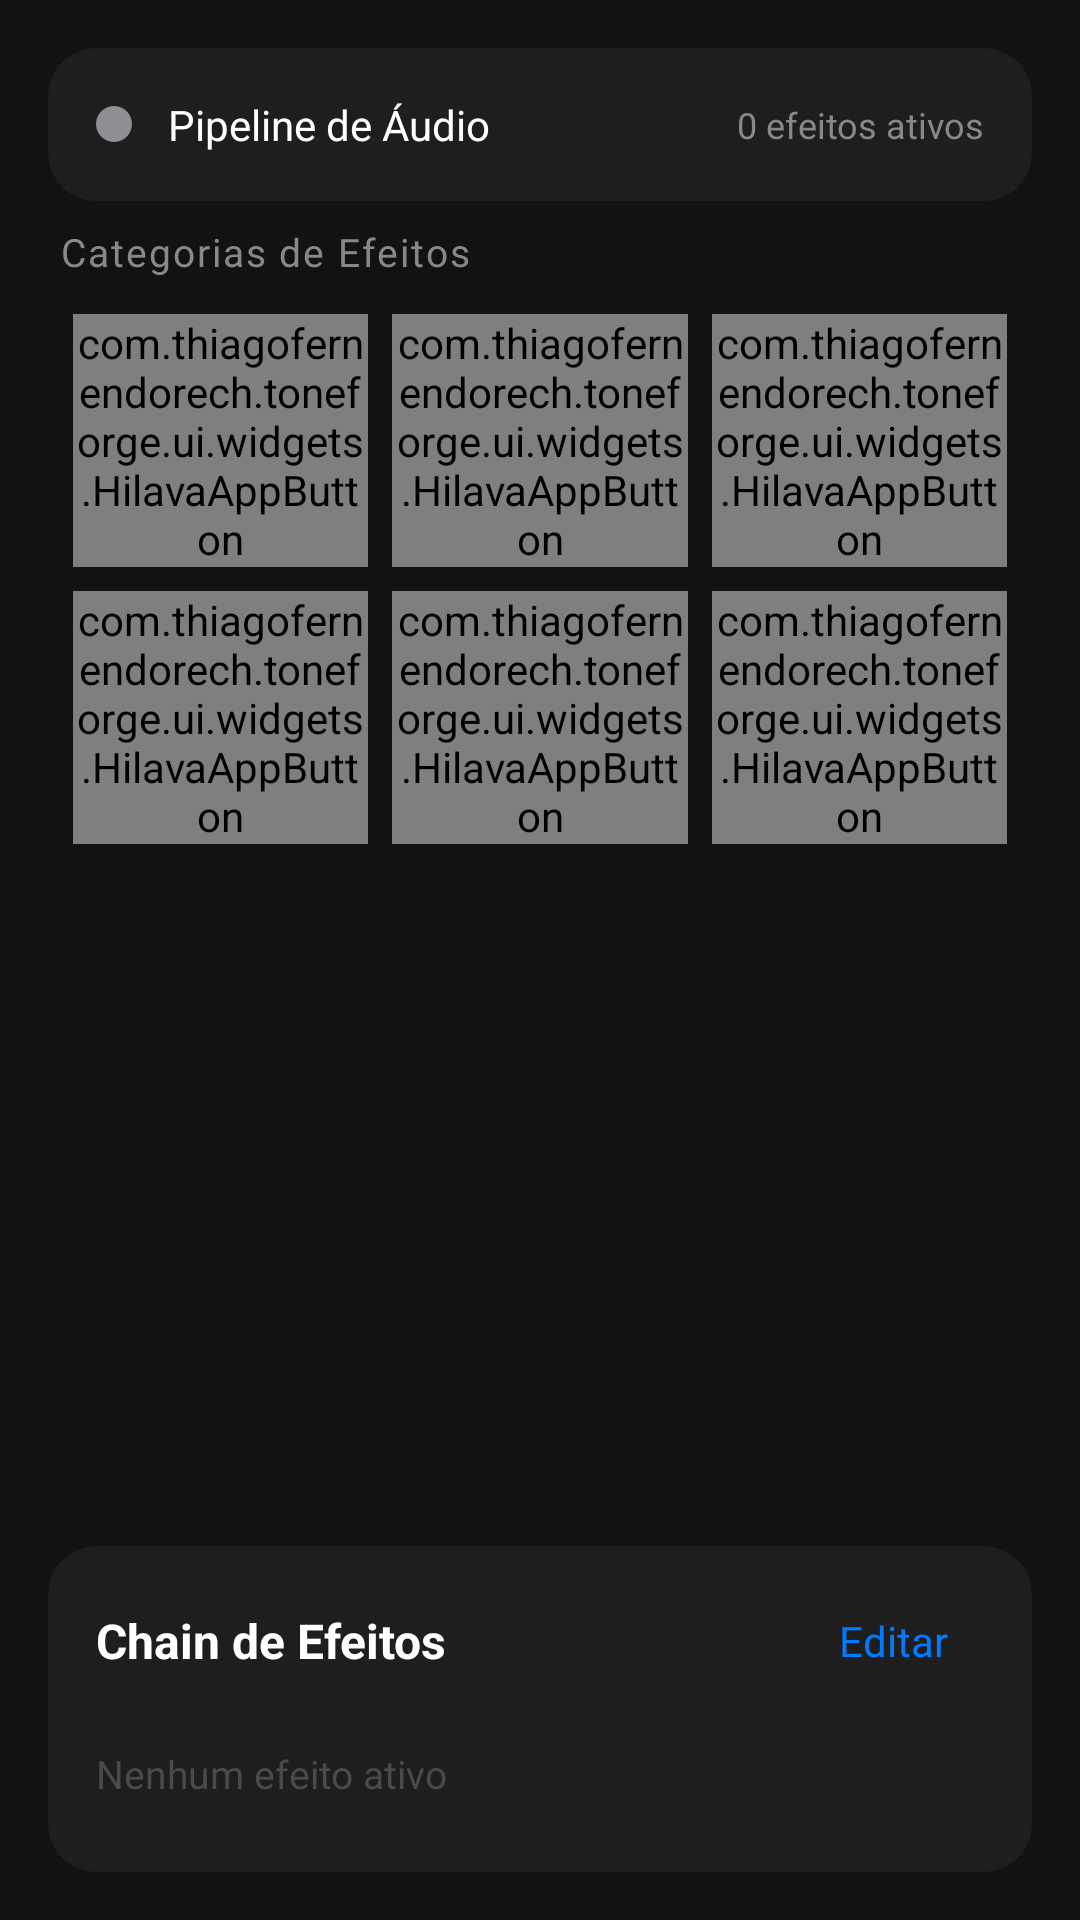

Here is an Android app screen rendered from its layout file. Give the layout XML and the strings, colors and styles it references.
<!-- AndroidManifest.xml: application theme Theme.ToneForge -->
<!-- res/layout/fragment_effects_hilava.xml -->
<?xml version="1.0" encoding="utf-8"?>
<androidx.constraintlayout.widget.ConstraintLayout xmlns:android="http://schemas.android.com/apk/res/android"
    xmlns:app="http://schemas.android.com/apk/res-auto"
    android:layout_width="match_parent"
    android:layout_height="match_parent"
    android:background="@color/hilava_background">

    
    <androidx.cardview.widget.CardView
        android:id="@+id/pipelineStatusCard"
        android:layout_width="0dp"
        android:layout_height="wrap_content"
        android:layout_margin="16dp"
        app:cardBackgroundColor="@color/hilava_card_background"
        app:cardCornerRadius="16dp"
        app:cardElevation="0dp"
        app:layout_constraintTop_toTopOf="parent"
        app:layout_constraintStart_toStartOf="parent"
        app:layout_constraintEnd_toEndOf="parent">

        <LinearLayout
            android:layout_width="match_parent"
            android:layout_height="wrap_content"
            android:orientation="horizontal"
            android:gravity="center_vertical"
            android:padding="16dp">

            <View
                android:id="@+id/pipelineIndicator"
                android:layout_width="12dp"
                android:layout_height="12dp"
                android:background="@drawable/hilava_status_dot" />

            <TextView
                android:id="@+id/effectsStatusText"
                android:layout_width="0dp"
                android:layout_height="wrap_content"
                android:layout_weight="1"
                android:layout_marginStart="12dp"
                android:text="Pipeline de Áudio"
                android:textColor="@color/hilava_text_primary"
                android:textSize="14sp" />

            <TextView
                android:id="@+id/activeEffectsCount"
                android:layout_width="wrap_content"
                android:layout_height="wrap_content"
                android:text="0 efeitos ativos"
                android:textColor="@color/hilava_text_secondary"
                android:textSize="12sp" />

        </LinearLayout>
    </androidx.cardview.widget.CardView>

    
    <TextView
        android:id="@+id/sectionTitle"
        android:layout_width="0dp"
        android:layout_height="wrap_content"
        android:layout_marginHorizontal="20dp"
        android:layout_marginTop="8dp"
        android:text="Categorias de Efeitos"
        android:textColor="@color/hilava_text_secondary"
        android:textSize="13sp"
        android:letterSpacing="0.05"
        app:layout_constraintTop_toBottomOf="@id/pipelineStatusCard"
        app:layout_constraintStart_toStartOf="parent"
        app:layout_constraintEnd_toEndOf="parent" />

    
    <androidx.constraintlayout.widget.ConstraintLayout
        android:id="@+id/categoriesGrid"
        android:layout_width="0dp"
        android:layout_height="0dp"
        android:layout_marginTop="12dp"
        android:paddingHorizontal="16dp"
        app:layout_constraintTop_toBottomOf="@id/sectionTitle"
        app:layout_constraintBottom_toTopOf="@id/chainCard"
        app:layout_constraintStart_toStartOf="parent"
        app:layout_constraintEnd_toEndOf="parent">

        
        <com.thiagofernendorech.toneforge.ui.widgets.HilavaAppButton
            android:id="@+id/btnDistortion"
            android:layout_width="0dp"
            android:layout_height="wrap_content"
            app:hilava_color="@color/effect_distortion"
            app:hilava_icon="@drawable/ic_distortion"
            app:hilava_label="Distortion"
            app:layout_constraintWidth_percent="0.30"
            app:layout_constraintTop_toTopOf="parent"
            app:layout_constraintStart_toStartOf="parent"
            app:layout_constraintEnd_toStartOf="@id/btnModulation"
            app:layout_constraintHorizontal_chainStyle="spread" />

        <com.thiagofernendorech.toneforge.ui.widgets.HilavaAppButton
            android:id="@+id/btnModulation"
            android:layout_width="0dp"
            android:layout_height="wrap_content"
            app:hilava_color="@color/effect_modulation"
            app:hilava_icon="@drawable/ic_modulation"
            app:hilava_label="Modulation"
            app:layout_constraintWidth_percent="0.30"
            app:layout_constraintTop_toTopOf="parent"
            app:layout_constraintStart_toEndOf="@id/btnDistortion"
            app:layout_constraintEnd_toStartOf="@id/btnTime" />

        <com.thiagofernendorech.toneforge.ui.widgets.HilavaAppButton
            android:id="@+id/btnTime"
            android:layout_width="0dp"
            android:layout_height="wrap_content"
            app:hilava_color="@color/effect_time"
            app:hilava_icon="@drawable/ic_time"
            app:hilava_label="Time"
            app:layout_constraintWidth_percent="0.30"
            app:layout_constraintTop_toTopOf="parent"
            app:layout_constraintStart_toEndOf="@id/btnModulation"
            app:layout_constraintEnd_toEndOf="parent" />

        
        <com.thiagofernendorech.toneforge.ui.widgets.HilavaAppButton
            android:id="@+id/btnFilter"
            android:layout_width="0dp"
            android:layout_height="wrap_content"
            app:hilava_color="@color/effect_filter"
            app:hilava_icon="@drawable/ic_filter"
            app:hilava_label="Filter"
            app:layout_constraintWidth_percent="0.30"
            app:layout_constraintTop_toBottomOf="@id/btnDistortion"
            app:layout_constraintStart_toStartOf="parent"
            app:layout_constraintEnd_toStartOf="@id/btnDynamics"
            android:layout_marginTop="8dp" />

        <com.thiagofernendorech.toneforge.ui.widgets.HilavaAppButton
            android:id="@+id/btnDynamics"
            android:layout_width="0dp"
            android:layout_height="wrap_content"
            app:hilava_color="@color/effect_dynamics"
            app:hilava_icon="@drawable/ic_dynamics"
            app:hilava_label="Dynamics"
            app:layout_constraintWidth_percent="0.30"
            app:layout_constraintTop_toBottomOf="@id/btnModulation"
            app:layout_constraintStart_toEndOf="@id/btnFilter"
            app:layout_constraintEnd_toStartOf="@id/btnAmbient"
            android:layout_marginTop="8dp" />

        <com.thiagofernendorech.toneforge.ui.widgets.HilavaAppButton
            android:id="@+id/btnAmbient"
            android:layout_width="0dp"
            android:layout_height="wrap_content"
            app:hilava_color="@color/effect_ambient"
            app:hilava_icon="@drawable/ic_ambient"
            app:hilava_label="Ambient"
            app:layout_constraintWidth_percent="0.30"
            app:layout_constraintTop_toBottomOf="@id/btnTime"
            app:layout_constraintStart_toEndOf="@id/btnDynamics"
            app:layout_constraintEnd_toEndOf="parent"
            android:layout_marginTop="8dp" />

    </androidx.constraintlayout.widget.ConstraintLayout>

    
    <androidx.cardview.widget.CardView
        android:id="@+id/chainCard"
        android:layout_width="0dp"
        android:layout_height="wrap_content"
        android:layout_margin="16dp"
        app:cardBackgroundColor="@color/hilava_card_background"
        app:cardCornerRadius="16dp"
        app:cardElevation="0dp"
        app:layout_constraintBottom_toBottomOf="parent"
        app:layout_constraintStart_toStartOf="parent"
        app:layout_constraintEnd_toEndOf="parent">

        <LinearLayout
            android:layout_width="match_parent"
            android:layout_height="wrap_content"
            android:orientation="vertical"
            android:padding="16dp">

            <LinearLayout
                android:layout_width="match_parent"
                android:layout_height="wrap_content"
                android:orientation="horizontal"
                android:gravity="center_vertical"
                android:layout_marginBottom="12dp">

                <TextView
                    android:layout_width="0dp"
                    android:layout_height="wrap_content"
                    android:layout_weight="1"
                    android:text="Chain de Efeitos"
                    android:textColor="@color/hilava_text_primary"
                    android:textSize="16sp"
                    android:textStyle="bold" />

                <TextView
                    android:id="@+id/btnEditChain"
                    android:layout_width="wrap_content"
                    android:layout_height="wrap_content"
                    android:text="Editar"
                    android:textColor="@color/hilava_effects"
                    android:textSize="14sp"
                    android:paddingHorizontal="12dp"
                    android:paddingVertical="6dp" />

            </LinearLayout>

            
            <HorizontalScrollView
                android:layout_width="match_parent"
                android:layout_height="wrap_content"
                android:scrollbars="none">

                <LinearLayout
                    android:id="@+id/effectsChainContainer"
                    android:layout_width="wrap_content"
                    android:layout_height="wrap_content"
                    android:orientation="horizontal">

                    
                    <TextView
                        android:id="@+id/emptyChainText"
                        android:layout_width="wrap_content"
                        android:layout_height="wrap_content"
                        android:text="Nenhum efeito ativo"
                        android:textColor="@color/hilava_text_disabled"
                        android:textSize="13sp"
                        android:paddingVertical="8dp" />

                </LinearLayout>
            </HorizontalScrollView>

        </LinearLayout>
    </androidx.cardview.widget.CardView>

</androidx.constraintlayout.widget.ConstraintLayout>
<!-- resources referenced by this layout -->
<resources>
  <color name="effect_ambient">#FF4F46E5</color>
  <color name="effect_distortion">#FFDC2626</color>
  <color name="effect_dynamics">#FF7C3AED</color>
  <color name="effect_filter">#FFCA8A04</color>
  <color name="effect_modulation">#FF2563EB</color>
  <color name="effect_time">#FF059669</color>
  <color name="hilava_background">#FF121212</color>
  <color name="hilava_card_background">#FF1E1E1E</color>
  <color name="hilava_effects">#FF007AFF</color>
  <color name="hilava_text_disabled">#FF4A4A4A</color>
  <color name="hilava_text_primary">#FFFFFFFF</color>
  <color name="hilava_text_secondary">#FF888888</color>
  <!-- drawable hilava_status_dot (drawable) -->
  <?xml version="1.0" encoding="utf-8"?>
  <selector xmlns:android="http://schemas.android.com/apk/res/android">
      <item android:state_activated="true">
          <shape android:shape="oval">
              <solid android:color="@color/hilava_practice" />
          </shape>
      </item>
      <item>
          <shape android:shape="oval">
              <solid android:color="@color/hilava_settings" />
          </shape>
      </item>
  </selector>
  <!-- drawable ic_dynamics (drawable) -->
  <?xml version="1.0" encoding="utf-8"?>
  <vector xmlns:android="http://schemas.android.com/apk/res/android"
      android:width="24dp"
      android:height="24dp"
      android:viewportWidth="24"
      android:viewportHeight="24">
      
      <path
          android:fillColor="#FFFFFF"
          android:pathData="M4,18h2v-6H4v6zM8,18h2V8H8v10zM12,18h2v-4h-2v4zM16,18h2V6h-2v12zM20,18h2V4h-2v14z"/>
  </vector>
  <!-- drawable ic_filter (drawable) -->
  <?xml version="1.0" encoding="utf-8"?>
  <vector xmlns:android="http://schemas.android.com/apk/res/android"
      android:width="24dp"
      android:height="24dp"
      android:viewportWidth="24"
      android:viewportHeight="24">
      
      <path
          android:fillColor="#FFFFFF"
          android:pathData="M3,17v2h6v-2H3zM3,5v2h10V5H3zM13,21v-2h8v-2h-8v-2h-2v6H13zM7,9v2H3v2h4v2h2V9H7zM21,13v-2H11v2H21zM15,9h2V7h4V5h-4V3h-2V9z"/>
  </vector>
  <!-- drawable ic_modulation (drawable) -->
  <?xml version="1.0" encoding="utf-8"?>
  <vector xmlns:android="http://schemas.android.com/apk/res/android"
      android:width="24dp"
      android:height="24dp"
      android:viewportWidth="24"
      android:viewportHeight="24">
      
      <path
          android:strokeColor="#FFFFFF"
          android:strokeWidth="2"
          android:strokeLineCap="round"
          android:fillColor="#00000000"
          android:pathData="M2,12c2,-4 4,-4 6,0s4,4 6,0s4,-4 6,0s2,2 2,0"/>
  </vector>
  <!-- drawable ic_time (drawable) -->
  <?xml version="1.0" encoding="utf-8"?>
  <vector xmlns:android="http://schemas.android.com/apk/res/android"
      android:width="24dp"
      android:height="24dp"
      android:viewportWidth="24"
      android:viewportHeight="24">
      
      <path
          android:fillColor="#FFFFFF"
          android:pathData="M12,2C6.5,2 2,6.5 2,12s4.5,10 10,10 10,-4.5 10,-10S17.5,2 12,2zM12,20c-4.41,0 -8,-3.59 -8,-8s3.59,-8 8,-8 8,3.59 8,8 -3.59,8 -8,8z"/>
      <path
          android:fillColor="#FFFFFF"
          android:pathData="M12.5,7H11v6l5.2,3.2 0.8,-1.3 -4.5,-2.7V7z"/>
  </vector>
  <color name="hilava_practice">#FF34C759</color>
  <color name="hilava_settings">#FF8E8E93</color>
  <color name="lava_blue">#FF3B82F6</color>
  <color name="lava_purple">#FF8B5CF6</color>
  <color name="lava_text_primary">#FFFFFFFF</color>
  <color name="lava_green">#FF10B981</color>
  <color name="lava_orange">#FFF59E0B</color>
  <color name="lava_dark_bg">#FF111827</color>
  <color name="lava_card_bg">#FF1F2937</color>
  <color name="lava_status_bg">#FF1F2937</color>
</resources>
